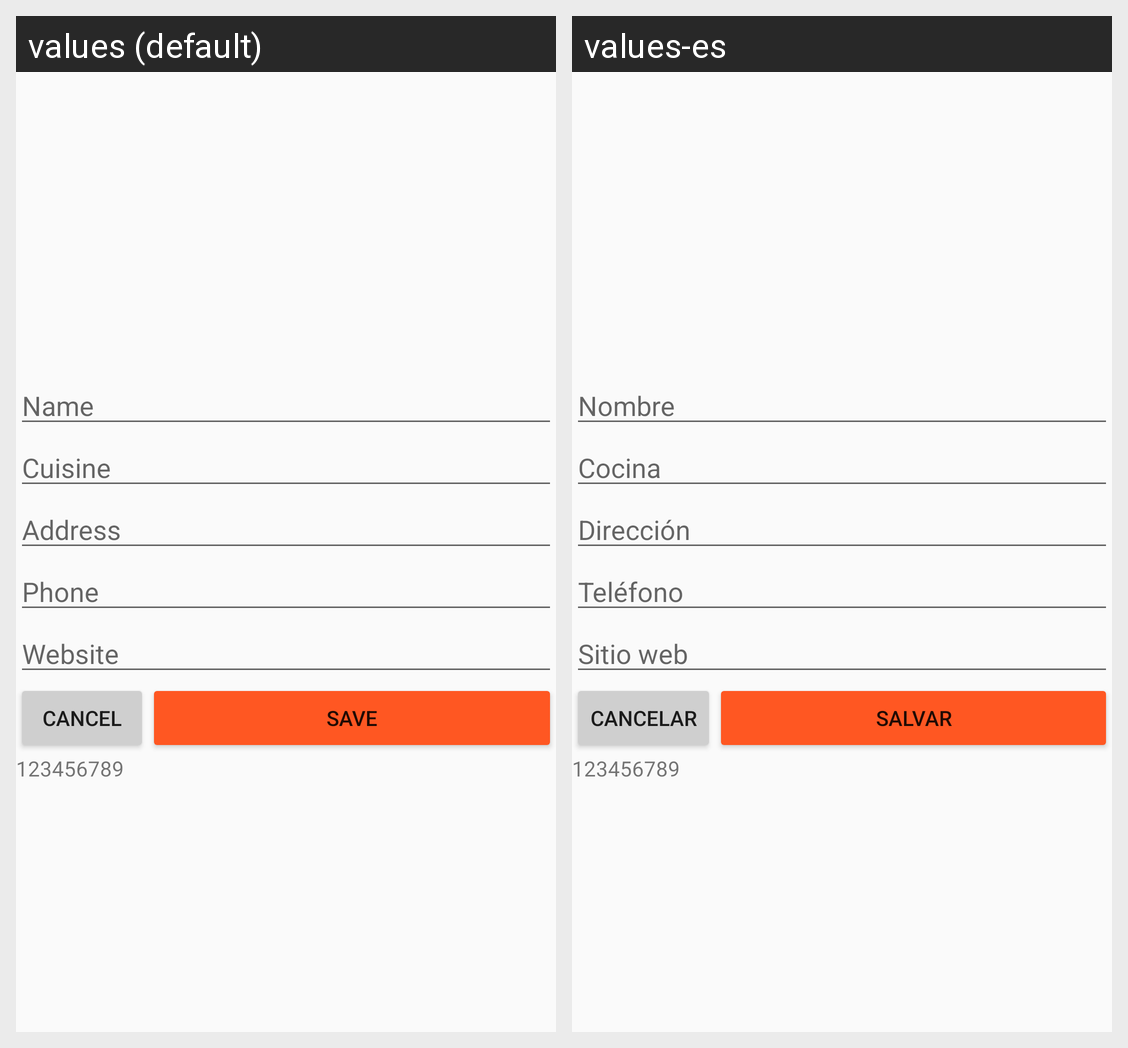

For this localized Android screen grid, give each drawn string resource with its value in every locale shown.
Android screen res/layout/activity_new_restaurant.xml rendered under 2 locales, left to right: values (default), values-es. Device: Nexus 5 (rendered at 1080×1920; each locale shown at half size, 540×960, under a caption strip naming it); theme AppTheme.
Strings drawn on this screen, with the default value and each locale's value (text and hints the layout hard-codes, and strings that could not be matched under every locale, appear in the picture but are not listed):

hint_new_restaurant_name
  values: Name
  values-es: Nombre

hint_new_restaurant_cuisine
  values: Cuisine
  values-es: Cocina

hint_new_restaurant_address
  values: Address
  values-es: Dirección

hint_new_restaurant_phone
  values: Phone
  values-es: Teléfono

hint_new_restaurant_website
  values: Website
  values-es: Sitio web

cancel
  values: Cancel
  values-es: Cancelar

save
  values: Save
  values-es: Salvar
